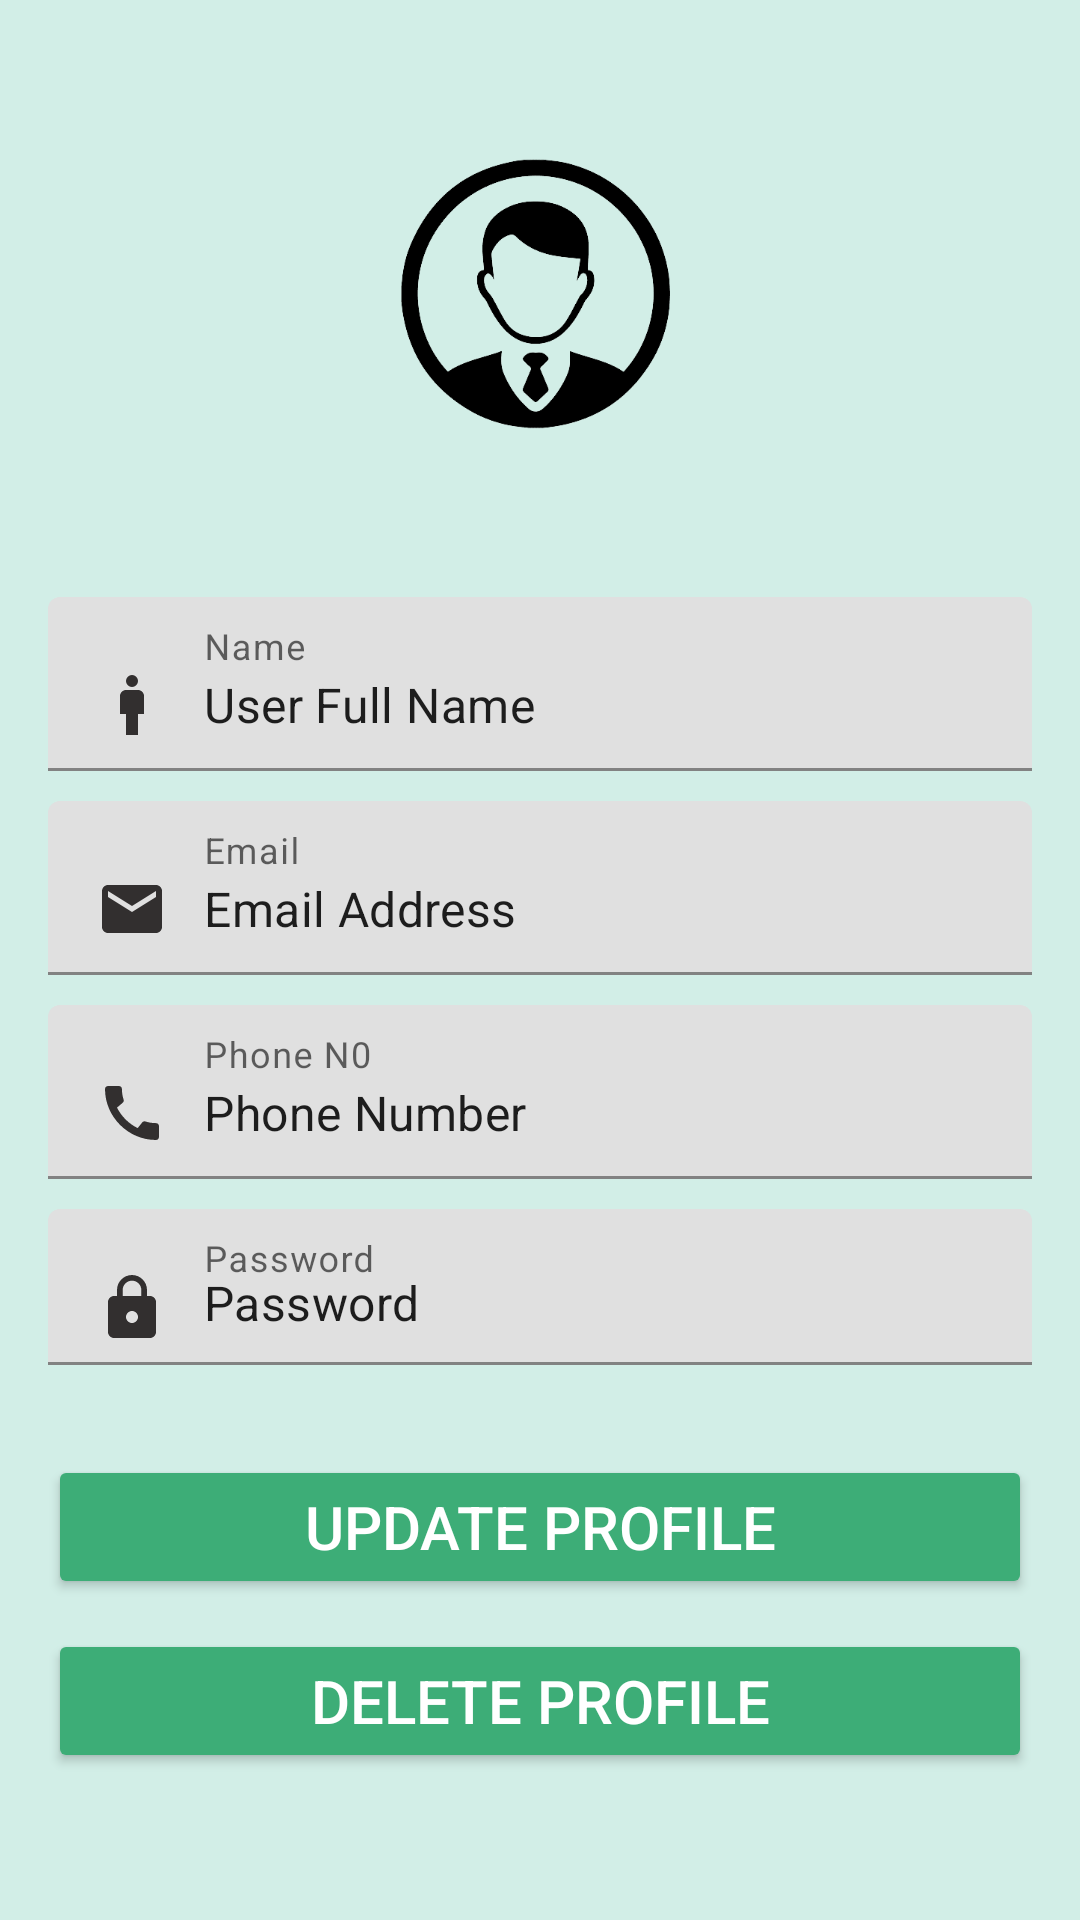

Here is an Android app screen rendered from its layout file. Give the layout XML and the strings, colors and styles it references.
<!-- AndroidManifest.xml: application theme Theme.MAD -->
<!-- res/layout/activity_user_profile.xml -->
<?xml version="1.0" encoding="utf-8"?>
<androidx.constraintlayout.widget.ConstraintLayout xmlns:android="http://schemas.android.com/apk/res/android"
    xmlns:app="http://schemas.android.com/apk/res-auto"
    android:layout_width="match_parent"
    android:layout_height="match_parent"
    android:background="#ffffff">

    <LinearLayout
        android:layout_width="match_parent"
        android:layout_height="match_parent"
        android:background="@color/Green"
        android:orientation="vertical"
        app:layout_constraintBottom_toBottomOf="parent"
        app:layout_constraintEnd_toEndOf="parent"
        app:layout_constraintStart_toStartOf="parent"
        app:layout_constraintTop_toTopOf="parent">

        <RelativeLayout
            android:layout_width="match_parent"
            android:layout_height="183dp"
            android:background="@color/Green"
            android:padding="20dp">


            <ImageView
                android:id="@+id/imageView5"
                android:layout_width="150dp"
                android:layout_height="150dp"
                android:layout_alignParentStart="true"
                android:layout_alignParentTop="true"
                android:layout_alignParentEnd="true"
                android:layout_alignParentBottom="true"
                android:layout_marginStart="110dp"
                android:layout_marginTop="33dp"
                android:layout_marginEnd="113dp"
                android:layout_marginBottom="20dp"
                app:srcCompat="@drawable/profile_removebg_preview" />


        </RelativeLayout>

        <LinearLayout
            android:layout_width="match_parent"
            android:layout_height="488dp"
            android:background="@color/Green"
            android:orientation="vertical"
            android:padding="16dp">


            <com.google.android.material.textfield.TextInputLayout
                android:id="@+id/text_name"
                android:layout_width="match_parent"
                android:layout_height="wrap_content"
                android:layout_marginBottom="10dp"
                android:hint="@string/name">


                <com.google.android.material.textfield.TextInputEditText
                    android:layout_width="match_parent"
                    android:layout_height="wrap_content"
                    android:drawableStart="@drawable/user"
                    android:drawablePadding="12dp"
                    android:text="User Full Name" />


            </com.google.android.material.textfield.TextInputLayout>

            <com.google.android.material.textfield.TextInputLayout
                android:id="@+id/text_EmailAddress"
                android:layout_width="match_parent"
                android:layout_height="wrap_content"
                android:layout_marginBottom="10dp"
                android:hint="@string/email">

                <com.google.android.material.textfield.TextInputEditText
                    android:layout_width="match_parent"
                    android:layout_height="wrap_content"
                    android:drawableStart="@drawable/email"
                    android:drawablePadding="12dp"
                    android:text="Email Address" />


            </com.google.android.material.textfield.TextInputLayout>

            <com.google.android.material.textfield.TextInputLayout
                android:id="@+id/text_phone"
                android:layout_width="match_parent"
                android:layout_height="wrap_content"
                android:layout_marginBottom="10dp"
                android:hint="@string/phone_number">

                <com.google.android.material.textfield.TextInputEditText
                    android:layout_width="match_parent"
                    android:layout_height="wrap_content"
                    android:drawableStart="@drawable/call"
                    android:drawablePadding="12dp"
                    android:text="Phone Number" />


            </com.google.android.material.textfield.TextInputLayout>

            <com.google.android.material.textfield.TextInputLayout
                android:id="@+id/text_password"
                android:layout_width="match_parent"
                android:layout_height="52dp"
                android:layout_marginBottom="10dp"
                android:hint="@string/Password">

                <com.google.android.material.textfield.TextInputEditText
                    android:layout_width="match_parent"
                    android:layout_height="wrap_content"
                    android:drawableStart="@drawable/password"
                    android:drawablePadding="12dp"
                    android:text="Password" />


            </com.google.android.material.textfield.TextInputLayout>

            <Button
                android:id="@+id/btn_update"
                android:layout_width="match_parent"
                android:layout_height="wrap_content"
                android:layout_marginTop="20dp"
                android:backgroundTint="@color/New"
                android:text="@string/UPDATE"
                android:textColor="@color/white"
                android:textSize="20dp" />

            <Button
                android:id="@+id/btn_delete"
                android:layout_width="match_parent"
                android:layout_height="wrap_content"
                android:layout_marginTop="10dp"
                android:backgroundTint="@color/New"
                android:text="@string/DELETE"
                android:textColor="@color/white"
                android:textSize="20dp" />


        </LinearLayout>


    </LinearLayout>


</androidx.constraintlayout.widget.ConstraintLayout>
<!-- resources referenced by this layout -->
<resources>
  <color name="Green">#D2EEE7</color>
  <color name="New">#3dad77</color>
  <color name="white">#FFFFFFFF</color>
  <!-- drawable call (drawable) -->
  <vector android:height="24dp" android:tint="#322F2F"
      android:viewportHeight="24" android:viewportWidth="24"
      android:width="24dp" xmlns:android="http://schemas.android.com/apk/res/android">
      <path android:fillColor="@android:color/white" android:pathData="M20.01,15.38c-1.23,0 -2.42,-0.2 -3.53,-0.56 -0.35,-0.12 -0.74,-0.03 -1.01,0.24l-1.57,1.97c-2.83,-1.35 -5.48,-3.9 -6.89,-6.83l1.95,-1.66c0.27,-0.28 0.35,-0.67 0.24,-1.02 -0.37,-1.11 -0.56,-2.3 -0.56,-3.53 0,-0.54 -0.45,-0.99 -0.99,-0.99H4.19C3.65,3 3,3.24 3,3.99 3,13.28 10.73,21 20.01,21c0.71,0 0.99,-0.63 0.99,-1.18v-3.45c0,-0.54 -0.45,-0.99 -0.99,-0.99z"/>
  </vector>
  <!-- drawable email (drawable) -->
  <vector android:height="24dp" android:tint="#322F2F"
      android:viewportHeight="24" android:viewportWidth="24"
      android:width="24dp" xmlns:android="http://schemas.android.com/apk/res/android">
      <path android:fillColor="@android:color/white" android:pathData="M20,4L4,4c-1.1,0 -1.99,0.9 -1.99,2L2,18c0,1.1 0.9,2 2,2h16c1.1,0 2,-0.9 2,-2L22,6c0,-1.1 -0.9,-2 -2,-2zM20,8l-8,5 -8,-5L4,6l8,5 8,-5v2z"/>
  </vector>
  <!-- drawable password (drawable) -->
  <vector android:height="24dp" android:tint="#322F2F"
      android:viewportHeight="24" android:viewportWidth="24"
      android:width="24dp" xmlns:android="http://schemas.android.com/apk/res/android">
      <path android:fillColor="@android:color/white" android:pathData="M18,8h-1L17,6c0,-2.76 -2.24,-5 -5,-5S7,3.24 7,6v2L6,8c-1.1,0 -2,0.9 -2,2v10c0,1.1 0.9,2 2,2h12c1.1,0 2,-0.9 2,-2L20,10c0,-1.1 -0.9,-2 -2,-2zM12,17c-1.1,0 -2,-0.9 -2,-2s0.9,-2 2,-2 2,0.9 2,2 -0.9,2 -2,2zM15.1,8L8.9,8L8.9,6c0,-1.71 1.39,-3.1 3.1,-3.1 1.71,0 3.1,1.39 3.1,3.1v2z"/>
  </vector>
  <!-- drawable profile_removebg_preview: png bitmap (drawable, 20427 bytes) -->
  <!-- drawable user (drawable) -->
  <vector android:height="24dp" android:tint="#322F2F"
      android:viewportHeight="24" android:viewportWidth="24"
      android:width="24dp" xmlns:android="http://schemas.android.com/apk/res/android">
      <path android:fillColor="@android:color/white" android:pathData="M14,7h-4C8.9,7 8,7.9 8,9v6h2v7h4v-7h2V9C16,7.9 15.1,7 14,7z"/>
      <path android:fillColor="@android:color/white" android:pathData="M12,4m-2,0a2,2 0,1 1,4 0a2,2 0,1 1,-4 0"/>
  </vector>
  <string name="DELETE">DELETE PROFILE</string>
  <string name="Password">Password</string>
  <string name="UPDATE">UPDATE PROFILE</string>
  <string name="email">Email</string>
  <string name="name">Name</string>
  <string name="phone_number">Phone N0</string>
  <style name="Theme.MAD" parent="Theme.MaterialComponents.Light.NoActionBar">
          
          <item name="colorPrimary">@color/purple_500</item>
          <item name="colorPrimaryVariant">@color/purple_700</item>
          <item name="colorOnPrimary">@color/white</item>
          
          <item name="colorSecondary">@color/teal_200</item>
          <item name="colorSecondaryVariant">@color/teal_700</item>
          <item name="colorOnSecondary">@color/black</item>
          
          <item name="android:statusBarColor">?attr/colorPrimaryVariant</item>
          
      </style>
  <color name="purple_500">#FF6200EE</color>
  <color name="purple_700">#FF3700B3</color>
  <color name="teal_200">#FF03DAC5</color>
  <color name="teal_700">#FF018786</color>
  <color name="black">#FF000000</color>
</resources>
